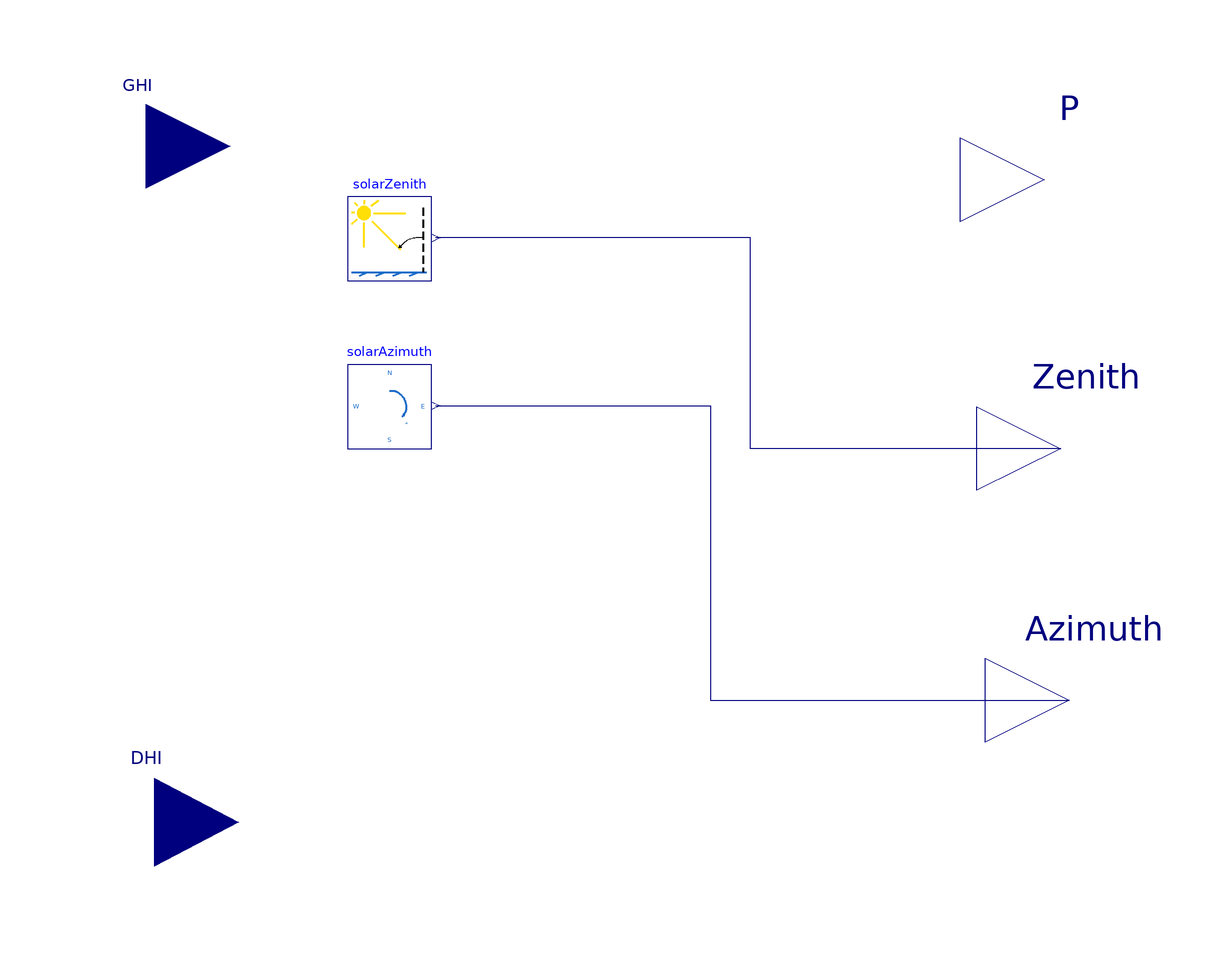

The component connection diagram of the Modelica model below, drawn from its own Placement and Line annotations.

model SolarPlant
  "see http://rredc.nrel.gov/solar/glossary/gloss_g.html for definitions of GHI, ...."
  // import FUN = MSaaSModelicaExport.Utilities.Functions;
  import SI = Modelica.SIunits;
  parameter Real latitude(unit = "deg", min = 47.0, max = 56.0) = 49.26
    "pos north of entity";
  parameter Real longitude(unit = "deg", min = 5.0, max = 16.0) = 7.04
    "pos east of entity";
  parameter Real height_above_sealevel(unit = "m", min = 0, max = 4000) = 230
    "height above sealevel of entity";
  parameter Real simu_start_epochs(unit="s", min = 0) = 1388534400
    "offset between simulation time and unix time (epochs), default 01/01/2014";
  Real epoch_time;

  Real azimuth(unit = "rad", displayUnit = "deg") "eastward from north";
  Real zenith(unit = "rad", displayUnit = "deg");

  // parameters of SolarPlant
  parameter SI.Area panel_area = 10;
  parameter SI.Efficiency overall_efficiency = 0.2;
  parameter SI.Efficiency temp_eta = 0;
  parameter SI.Angle panel_azimuth = 0 "south equal 0, positive towards east";
  parameter SI.Angle panel_slope = 30 "horizontal equals 0";
  parameter Real surface_albedo = 0.2;
  parameter SI.Temp_C module_temperature= 25;

  // irradiance
  SI.Irradiance total_irra_on_panel;
  SI.Irradiance direct_irra_on_panel;
  SI.Irradiance diffuse_irra_on_panel;
  SI.Irradiance ref_irra_on_panel;
  SI.Irradiance DNI;

  Real eta_mod;

  //
  SI.Angle angle_of_incidence;

  Modelica.Blocks.Interfaces.RealOutput P(unit= "W") annotation (Placement(transformation(extent={{86,44},
            {126,84}}), iconTransformation(extent={{100,58},{126,84}})));

  Modelica.Blocks.Interfaces.RealInput GHI(unit= "W/m2")
    annotation (Placement(transformation(extent={{-128,52},{-88,92}}),
        iconTransformation(extent={{-112,68},{-88,92}})));
  Modelica.Blocks.Interfaces.RealInput DHI(unit= "W/m2") annotation (Placement(
        transformation(extent={{-126,-110},{-86,-68}}), iconTransformation(
          extent={{-110,-92},{-86,-68}})));

  SolarPosition.SolarPositionAlgorithm.SolarAzimuth solarAzimuth(
    final latitude=latitude,
    final longitude=longitude,
    final height_above_sealevel=height_above_sealevel,
    final simu_start_epochs=simu_start_epochs)
    annotation (Placement(transformation(extent={{-60,0},{-40,20}})));
  SolarPosition.SolarPositionAlgorithm.SolarZenith solarZenith(
    final latitude=latitude,
    final longitude=longitude,
    final height_above_sealevel=height_above_sealevel,
    final simu_start_epochs=simu_start_epochs)
    annotation (Placement(transformation(extent={{-60,40},{-40,60}})));
  Modelica.Blocks.Interfaces.RealOutput Zenith(unit="deg") annotation (
      Placement(transformation(extent={{90,-20},{130,20}}),
        iconTransformation(extent={{100,-52},{126,-26}})));
  Modelica.Blocks.Interfaces.RealOutput Azimuth(unit="deg") annotation (
      Placement(transformation(extent={{92,-80},{132,-40}}),
        iconTransformation(extent={{100,-92},{126,-66}})));
equation

  epoch_time = time + simu_start_epochs;

  azimuth = SI.Conversions.from_deg(solarAzimuth.y);
  zenith = SI.Conversions.from_deg(solarZenith.y);

  // use parameter for now
  (1 - (25 - module_temperature)*temp_eta) = eta_mod;

  P = panel_area * overall_efficiency * total_irra_on_panel * eta_mod;

  // DNI (beam), simple workaround to avoid devision by zero
  DNI = noEvent(max(0,(GHI-DHI))) /noEvent(max(cos(zenith), 0.1));
  angle_of_incidence =SolarPowerSystems.Functions.angleOfIncidence(
    zenith,
    azimuth,
    panel_slope,
    panel_azimuth);

  direct_irra_on_panel = noEvent(max(0, DNI * cos(angle_of_incidence)));
  diffuse_irra_on_panel = noEvent(max(0, DHI  * 0.5 * (1 + cos(panel_slope))));

  ref_irra_on_panel = surface_albedo * GHI * 0.5 * (1 - cos(panel_slope));
  total_irra_on_panel = direct_irra_on_panel + diffuse_irra_on_panel + ref_irra_on_panel;

  connect(solarAzimuth.y, Azimuth) annotation (Line(points={{-39,10.2},{26.5,
          10.2},{26.5,-60},{112,-60}}, color={0,0,127}));
  connect(Zenith, solarZenith.y) annotation (Line(points={{110,0},{36,0},{36,
          50.2},{-39,50.2}}, color={0,0,127}));
  annotation (Icon(coordinateSystem(preserveAspectRatio=false), graphics={
        Text(
          extent={{-72,88},{-72,74}},
          lineColor={0,0,0},
          textString="GHI"),
        Text(
          extent={{-68,-72},{-68,-86}},
          lineColor={0,0,0},
          textString="DHI"),
        Rectangle(extent={{-100,100},{100,-100}}, lineColor={28,108,200}),
        Text(
          extent={{80,76},{80,62}},
          lineColor={0,0,0},
          textString="P"),
        Text(
          extent={{72,-30},{72,-44}},
          lineColor={0,0,0},
          textString="Zenith"),
        Text(
          extent={{74,-74},{74,-88}},
          lineColor={0,0,0},
          textString="Azimuth")}),
      Diagram(coordinateSystem(preserveAspectRatio=false)));
end SolarPlant;